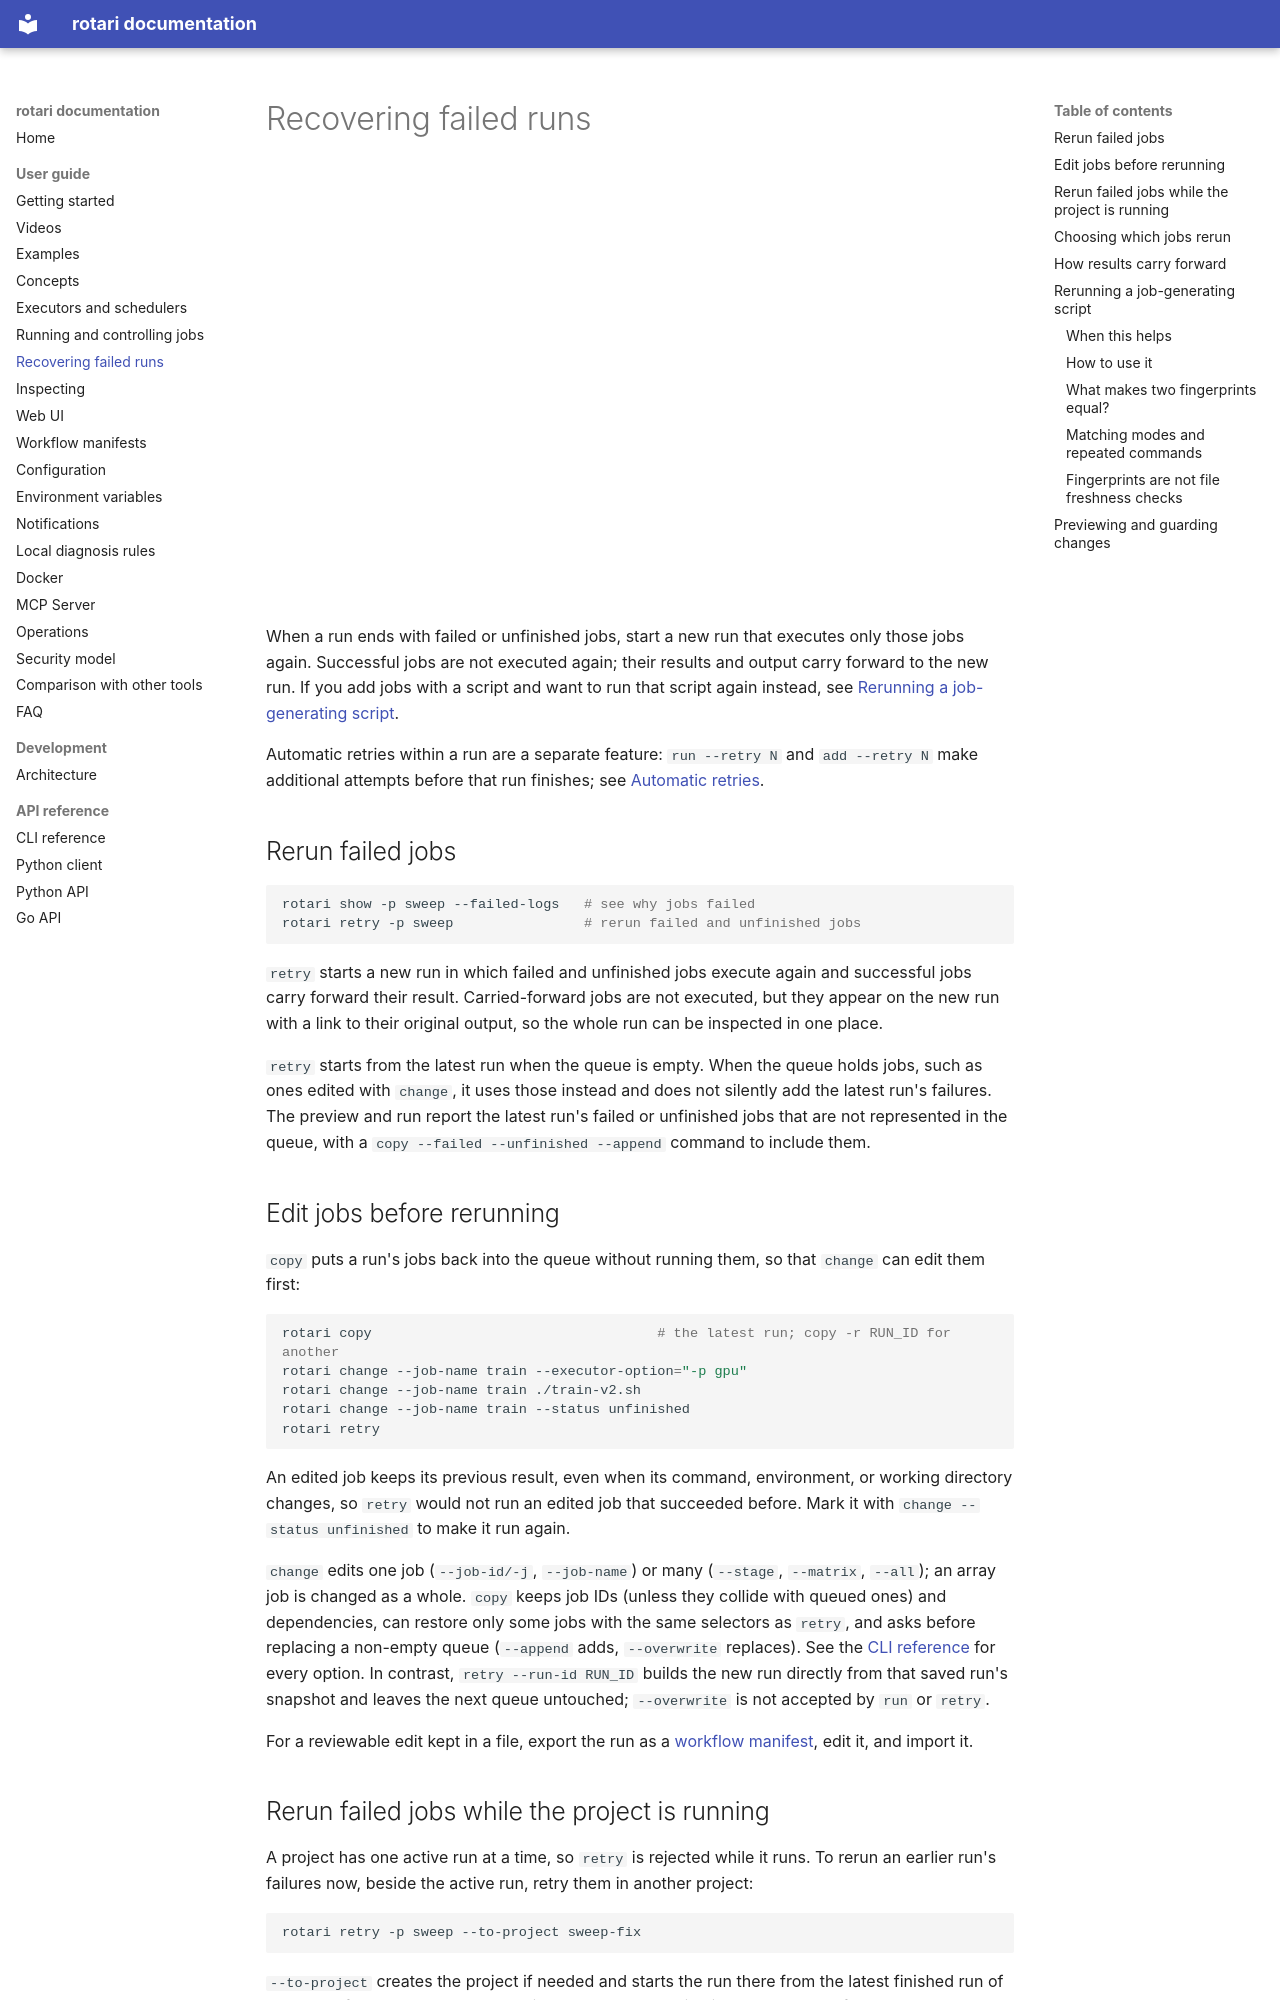

repository: rotari-dev/rotari · page: RECOVERING/index.html · generator: mkdocs

# Recovering failed runs

<iframe src="https://www.youtube-nocookie.com/embed/l0IVMpNbphs" title="See why runs failed, and rerun only what failed" style="width: 100%; aspect-ratio: 16 / 9; border: 0" allow="encrypted-media; picture-in-picture; fullscreen" allowfullscreen></iframe>

When a run ends with failed or unfinished jobs, start a new run that executes
only those jobs again. Successful jobs are not executed again; their results
and output carry forward to the new run. If you add jobs with a script and
want to run that script again instead, see
[Rerunning a job-generating script](#rerunning-a-job-generating-script).

Automatic retries within a run are a separate feature: `run --retry N` and
`add --retry N` make additional attempts before that run finishes; see
[Automatic retries](RUNNING.md#automatic-retries).

## Rerun failed jobs

```sh
rotari show -p sweep --failed-logs   # see why jobs failed
rotari retry -p sweep                # rerun failed and unfinished jobs
```

`retry` starts a new run in which failed and unfinished jobs execute again and
successful jobs carry forward their result. Carried-forward jobs are not
executed, but they appear on the new run with a link to their original
output, so the whole run can be inspected in one place.

`retry` starts from the latest run when the queue is empty. When the queue
holds jobs, such as ones edited with `change`, it uses those instead and
does not silently add the latest run's failures. The preview and run report
the latest run's failed or unfinished jobs that are not represented in the
queue, with a `copy --failed --unfinished --append` command to include them.

## Edit jobs before rerunning

`copy` puts a run's jobs back into the queue without running them, so that
`change` can edit them first:

```sh
rotari copy                                   # the latest run; copy -r RUN_ID for another
rotari change --job-name train --executor-option="-p gpu"
rotari change --job-name train ./train-v2.sh
rotari change --job-name train --status unfinished
rotari retry
```

An edited job keeps its previous result, even when its command, environment,
or working directory changes, so `retry` would not run an edited job that
succeeded before. Mark it with `change --status unfinished` to make it run
again.

`change` edits one job (`--job-id/-j`, `--job-name`) or many (`--stage`,
`--matrix`, `--all`); an array job is changed as a whole. `copy` keeps job IDs
(unless they collide with queued ones) and dependencies, can restore only some jobs with the same selectors as
`retry`, and asks before replacing a non-empty queue (`--append` adds,
`--overwrite` replaces). See the [CLI reference](CLI_REFERENCE.md) for every
option. In contrast, `retry --run-id RUN_ID` builds the new run directly from
that saved run's snapshot and leaves the next queue untouched; `--overwrite`
is not accepted by `run` or `retry`.

For a reviewable edit kept in a file, export the run as a
[workflow manifest](WORKFLOW_MANIFESTS.md), edit it, and import it.
